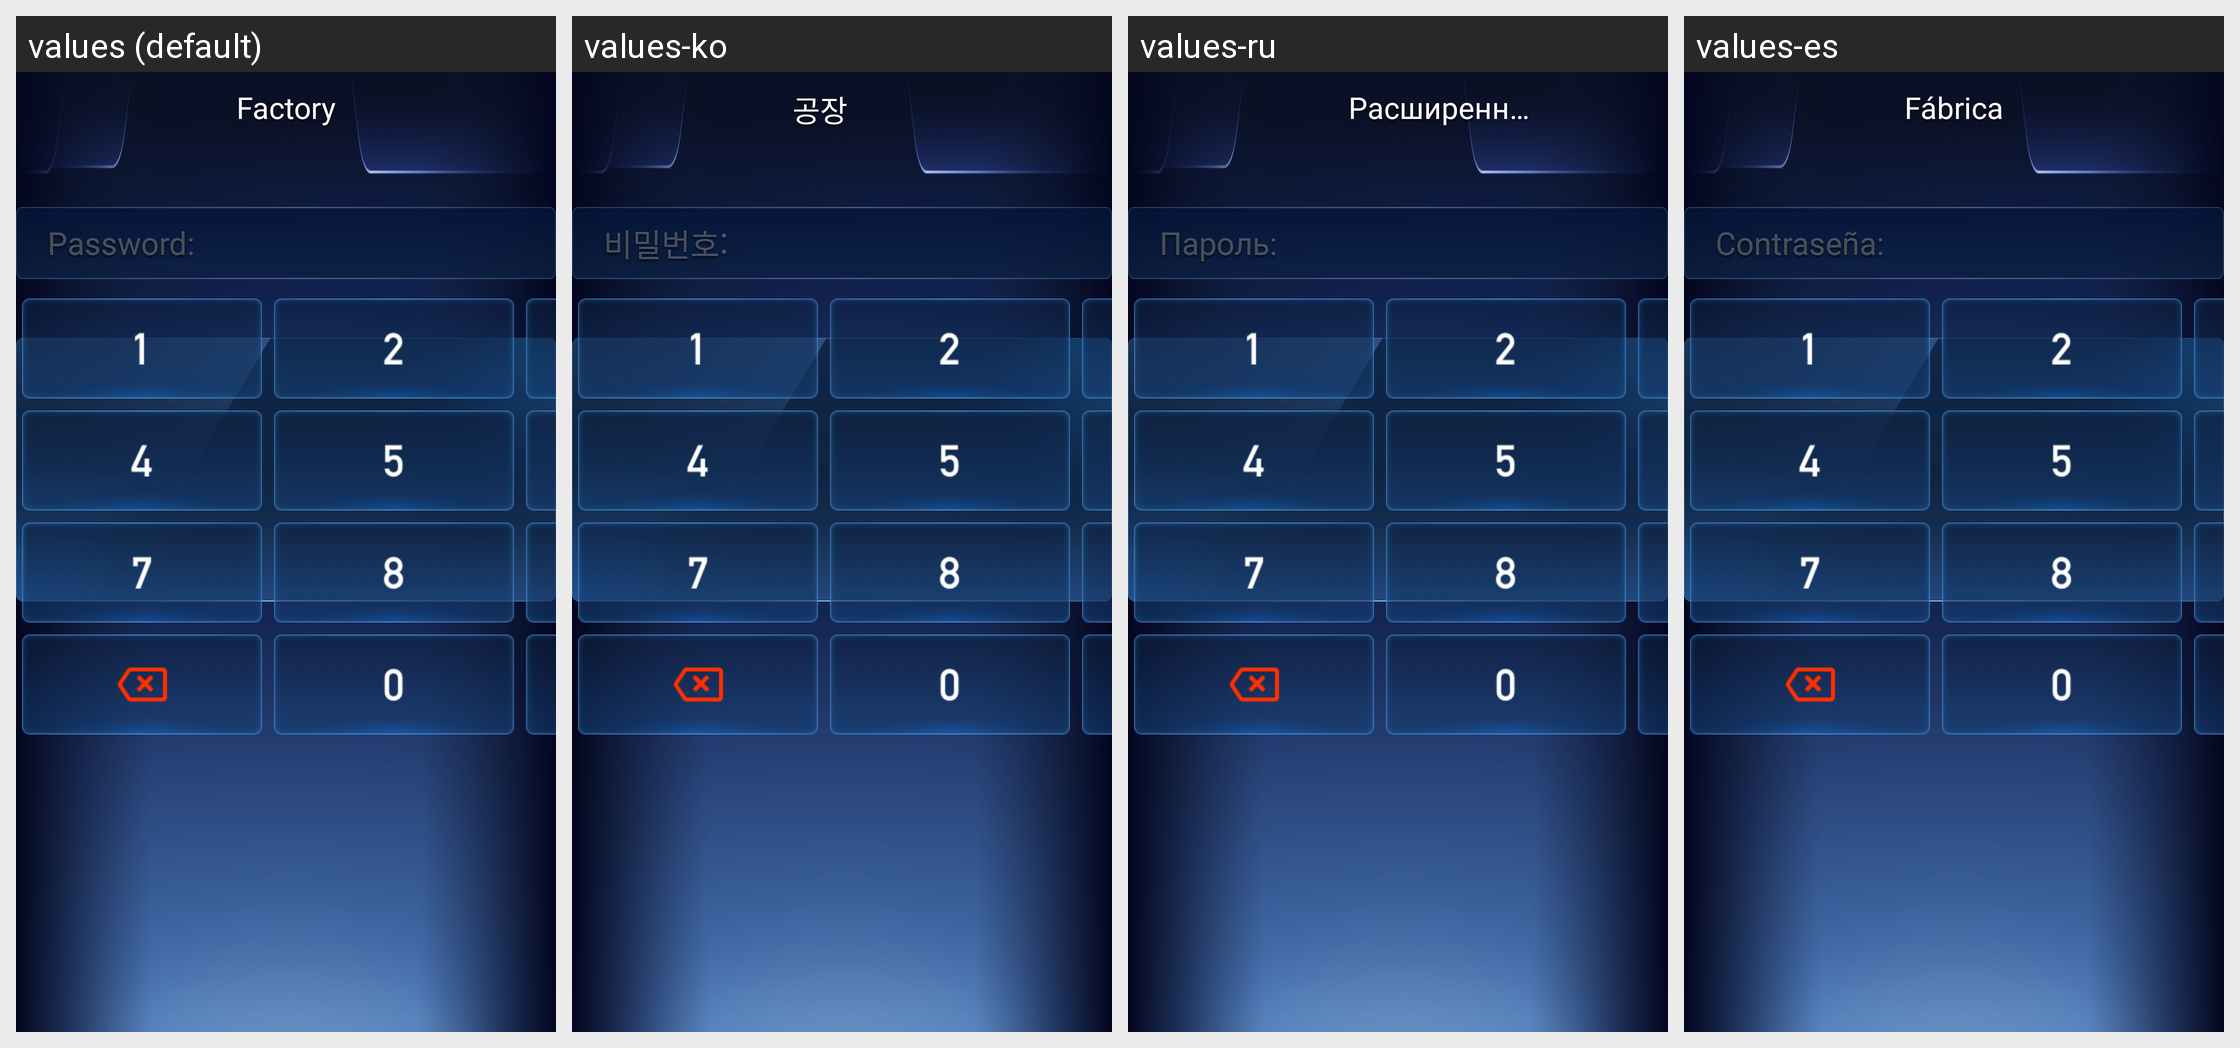

Strings drawn on this Android screen and how each of the app's shown locales translates them:
Android screen res/layout/activity_benz_mbux_settings_factory_layout.xml rendered under 4 locales, left to right: values (default), values-ko, values-ru, values-es. Device: Nexus 5 (rendered at 1080×1920; each locale shown at half size, 540×960, under a caption strip naming it); theme AppTheme.
Other locales in the repository, not shown: values-ar, values-cs, values-de, values-el, values-fr, values-hr, values-it, values-iw-rIL, values-ja, values-nl, values-pl, values-pt, values-th, values-tr-rTR, values-vi-rVN, values-zh-rCN, values-zh-rTW.
Strings drawn on this screen, with the default value and each locale's value (text and hints the layout hard-codes, and strings that could not be matched under every locale, appear in the picture but are not listed):

item9
  values: Factory
  values-ko: 공장
  values-ru: Расширенные
  values-es: Fábrica

fac_1
  values: Password:
  values-ko: 비밀번호:
  values-ru: Пароль:
  values-es: Contraseña:
